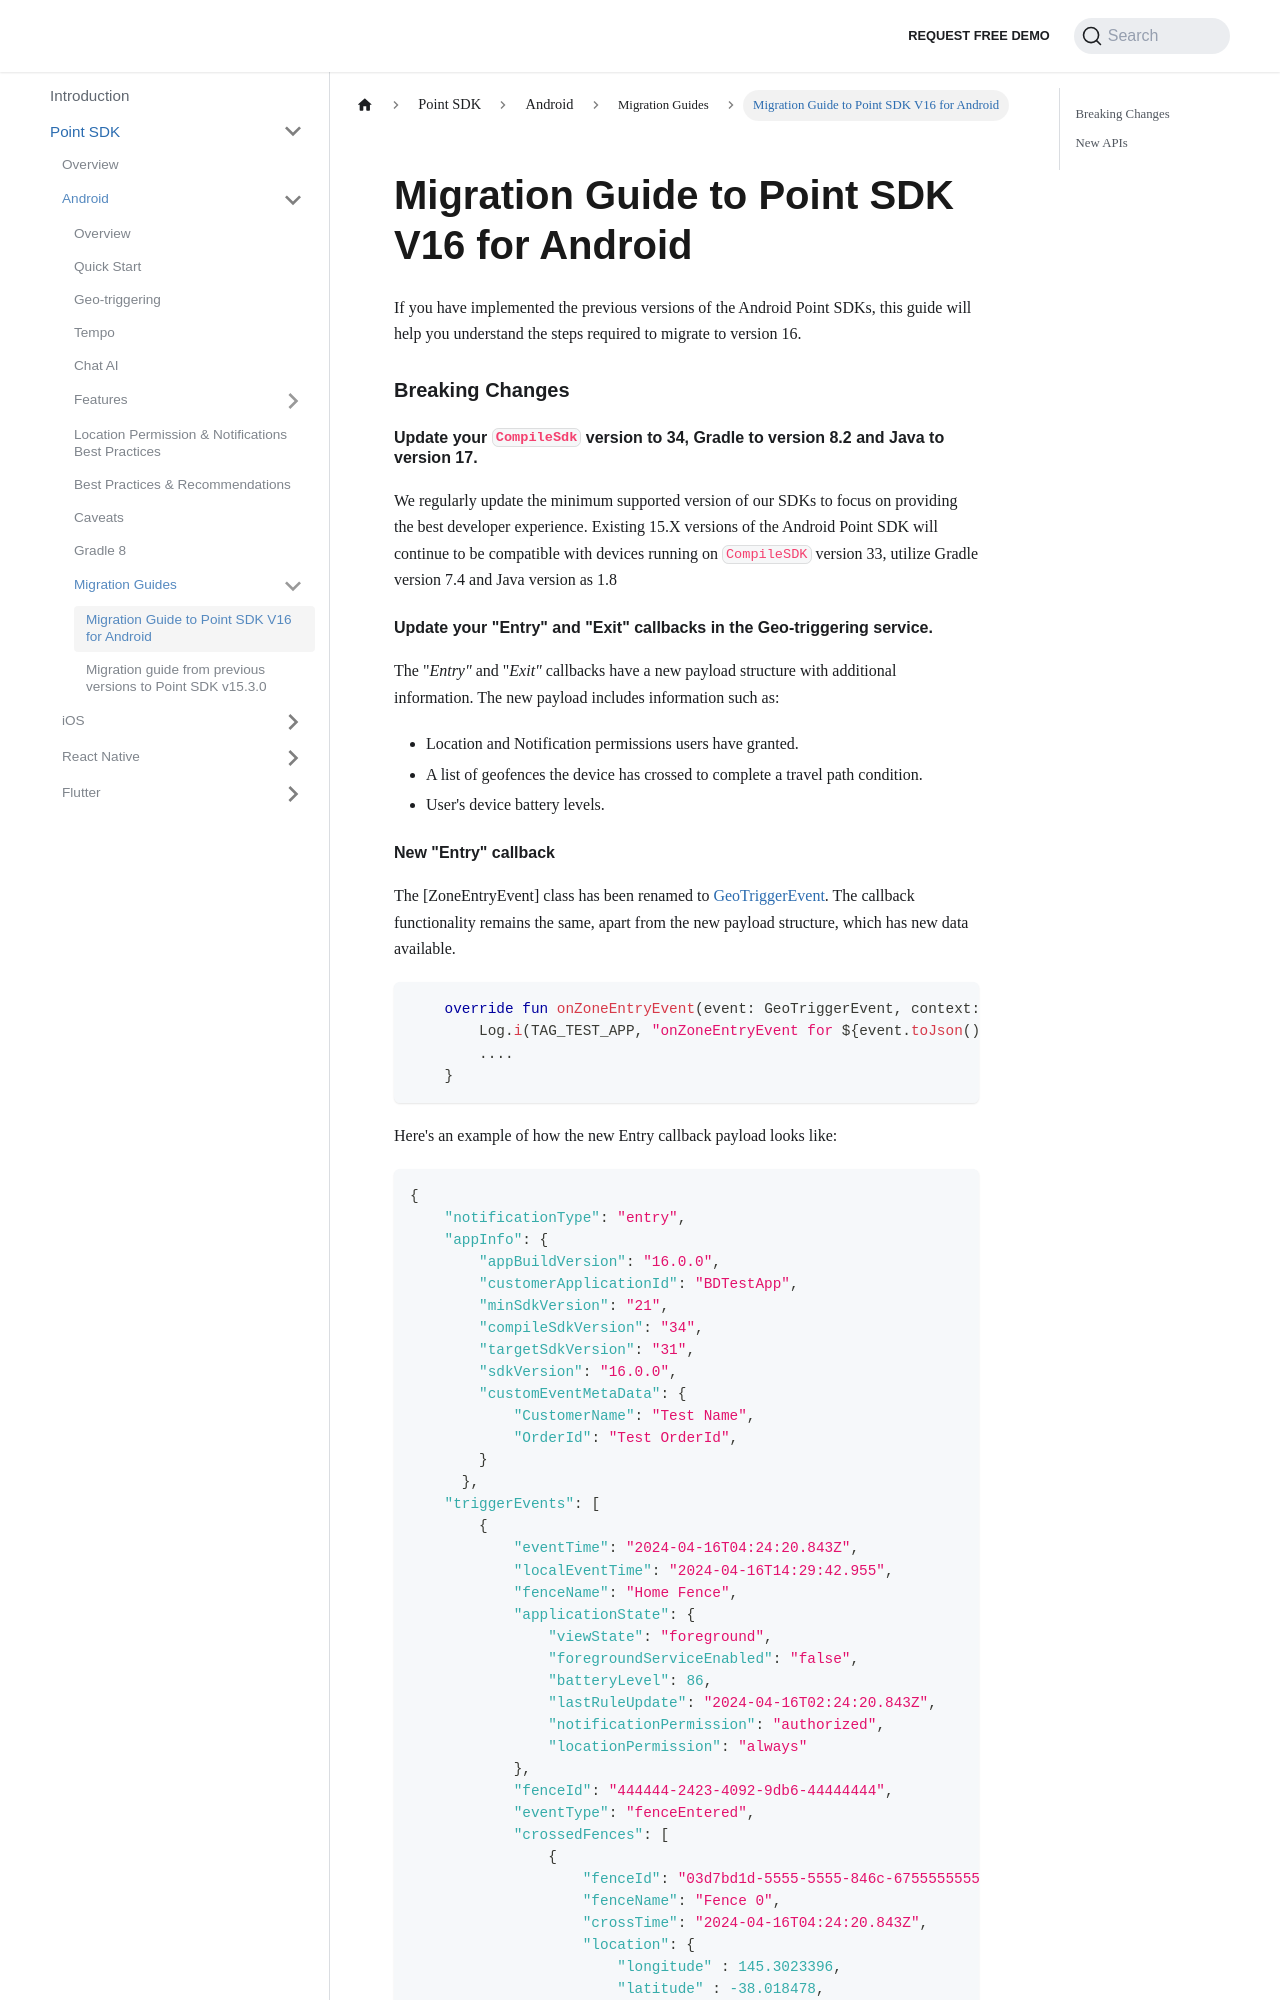

repository: Bluedot-Innovation/documentation · page: Point SDK/Android/Migration Guides/Migration guide to SDK 16 for Android.html · generator: docusaurus

---
pagination_next: null
---

# Migration Guide to Point SDK V16 for Android

If you have implemented the previous versions of the Android Point SDKs, this guide will help you understand the steps required to migrate to version 16.

### Breaking Changes

#### Update your `CompileSdk` version to 34, Gradle to version 8.2 and Java to version 17.

We regularly update the minimum supported version of our SDKs to focus on providing the best developer experience.
Existing 15.X versions of the Android Point SDK will continue to be compatible with devices running on `CompileSDK` version 33, utilize Gradle version
7.4 and Java version as 1.8


#### Update your "Entry" and "Exit" callbacks in the Geo-triggering service.

The "*Entry"* and "*Exit"* callbacks have a new payload structure with additional information. The new payload includes information such as:

- Location and Notification permissions users have granted.
- A list of geofences the device has crossed to complete a travel path condition.
- User's device battery levels.
